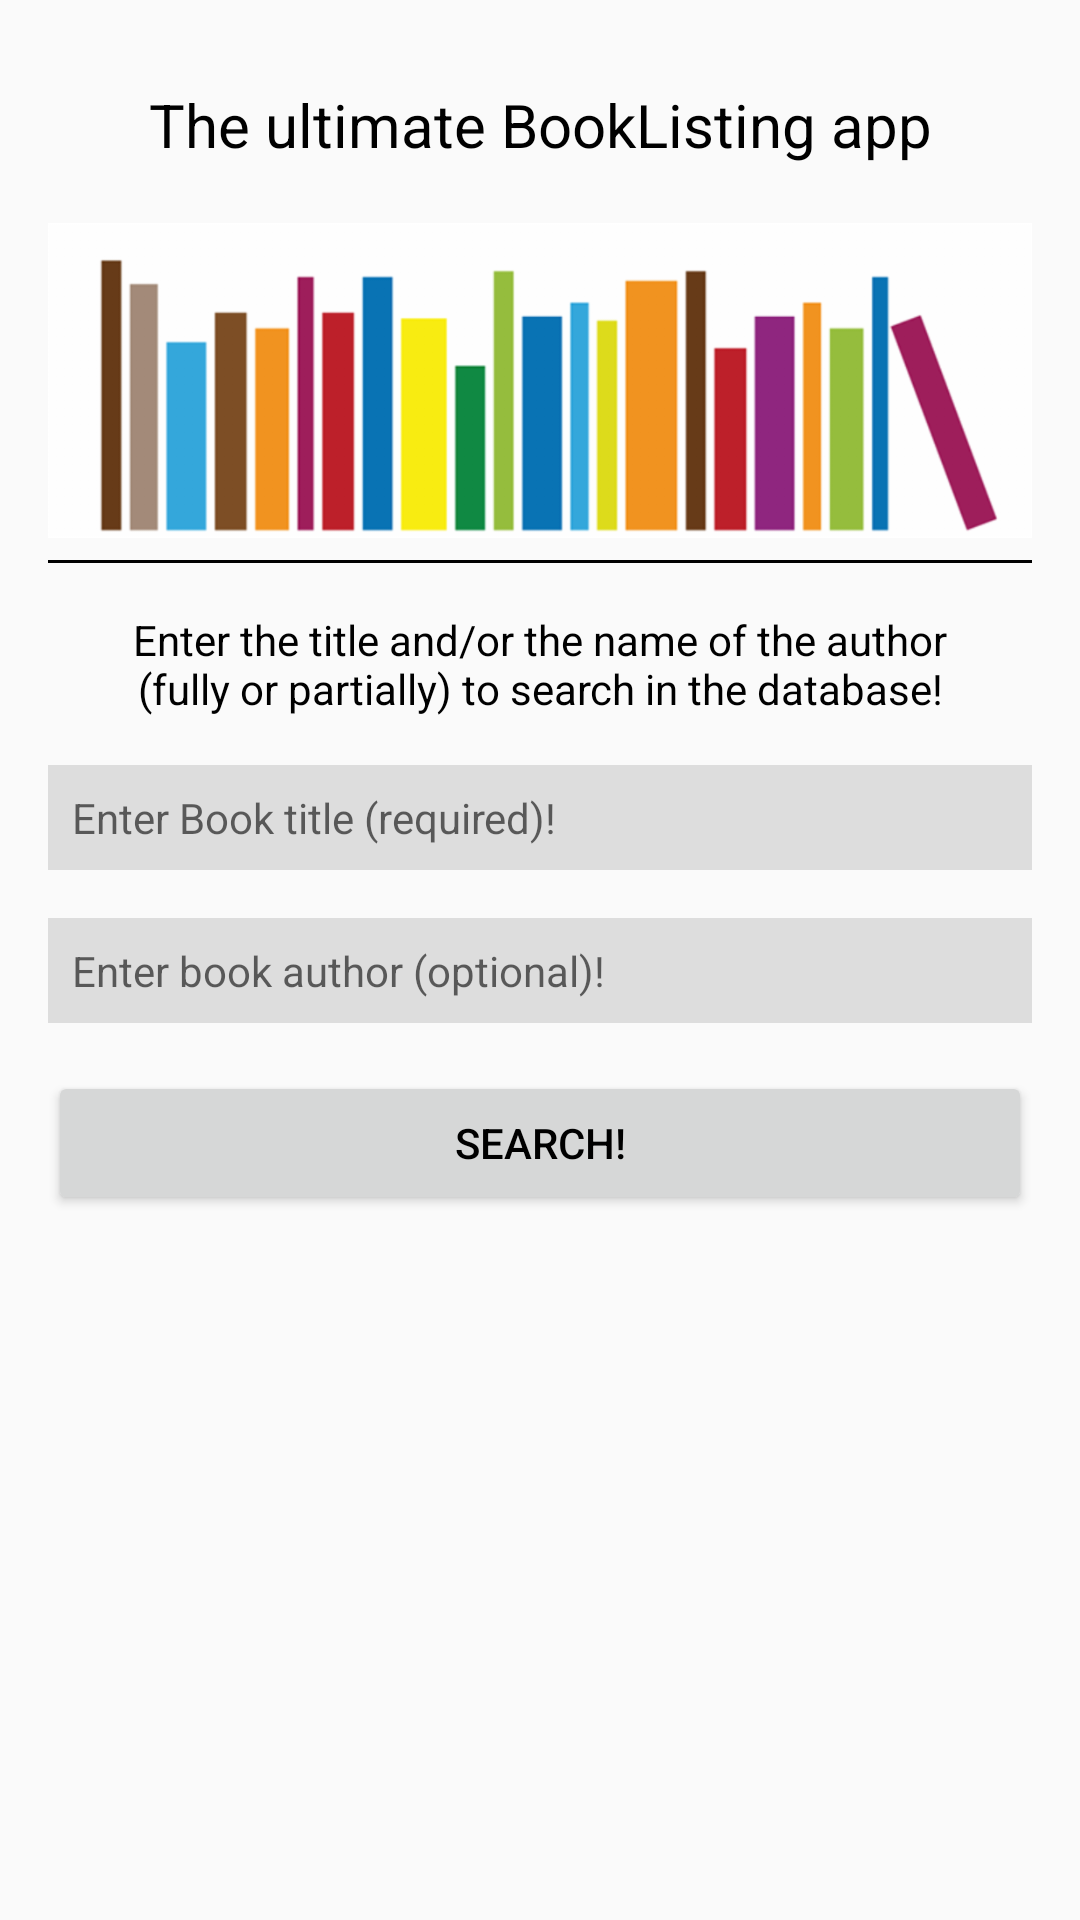

Reconstruct the res/layout file that produces this screen, plus the resources it refers to.
<!-- AndroidManifest.xml: activity theme AppThemeNoActionBar -->
<!-- res/layout/activity_book.xml -->
<?xml version="1.0" encoding="utf-8"?>
<ScrollView
    xmlns:android="http://schemas.android.com/apk/res/android"
    xmlns:tools="http://schemas.android.com/tools"
    android:layout_height="match_parent"
    android:layout_width="match_parent"
    android:fillViewport="true"
    >

    <LinearLayout
        android:orientation="vertical"
        android:layout_width="match_parent"
        android:layout_height="wrap_content"
        android:padding="16dp">
        <TextView
            style="@style/book_activity_header"
            android:text="@string/book_activity_title"
            />

        <ImageView
            android:layout_width="match_parent"
            android:layout_height="wrap_content"
            android:src="@drawable/header"
            />

        <View
            android:layout_width="match_parent"
            android:layout_height="1dp"
            android:background="@android:color/black"
            />

        <TextView
            style="@style/book_activity_instruction_text"
            android:text="@string/book_activity_instructions"
            />

        <EditText
            android:id="@+id/book_title_search"
            android:tag="edit_text_tag"
            style="@style/book_activity_edit_text"
            android:hint="@string/book_activity_edit_title_hint"
            />

        <EditText
            android:id="@+id/book_author_search"
            android:tag="edit_text_tag"
            style="@style/book_activity_edit_text"
            android:hint="@string/book_activity_edit_author_hint"
            />

        <Button
            android:id="@+id/book_search_button"
            style="@style/book_activity_search_button"
            android:text="@string/book_activity_search_button_text"
            />
    </LinearLayout>
</ScrollView>
<!-- resources referenced by this layout -->
<resources>
  <!-- drawable header: png bitmap (drawable-hdpi, 10062 bytes) -->
  <string name="book_activity_edit_author_hint">Enter book author (optional)!</string>
  <string name="book_activity_edit_title_hint">Enter Book title (required)!</string>
  <string name="book_activity_instructions">Enter the title and/or the name of the author (fully or partially) to search in the database!</string>
  <string name="book_activity_search_button_text">Search!</string>
  <string name="book_activity_title">The ultimate BookListing app</string>
  <style name="book_activity_edit_text">
          <item name="android:layout_width">match_parent</item>
          <item name="android:layout_height">wrap_content</item>
          <item name="android:background">@color/editTextBackground</item>
          <item name="android:textColor">@android:color/black</item>
          <item name="android:inputType">textCapWords</item>
          <item name="android:layout_marginBottom">16dp</item>
          <item name="android:textSize">14sp</item>
          <item name="android:padding">8dp</item>
      </style>
  <style name="book_activity_header">
          <item name="android:layout_width">match_parent</item>
          <item name="android:layout_height">wrap_content</item>
          <item name="android:textColor">@android:color/black</item>
          <item name="android:textSize">20sp</item>
          <item name="android:gravity">center</item>
          <item name="android:padding">12dp</item>
      </style>
  <style name="book_activity_instruction_text">
          <item name="android:layout_width">match_parent</item>
          <item name="android:layout_height">wrap_content</item>
          <item name="android:padding">16dp</item>
          <item name="android:textColor">@android:color/black</item>
          <item name="android:textAlignment">center</item>
      </style>
  <style name="book_activity_search_button">
          <item name="android:layout_width">match_parent</item>
          <item name="android:layout_height">wrap_content</item>
          <item name="android:textColor">@android:color/black</item>
      </style>
  <style name="AppThemeNoActionBar" parent="Theme.AppCompat.Light.NoActionBar">
          <item name="colorPrimaryDark">@color/colorPrimaryDark</item>
          <item name="colorAccent">@color/colorAccent</item>
      </style>
  <color name="editTextBackground">#ddd</color>
  <color name="colorPrimaryDark">#303F9F</color>
  <color name="colorAccent">#FF4081</color>
</resources>
